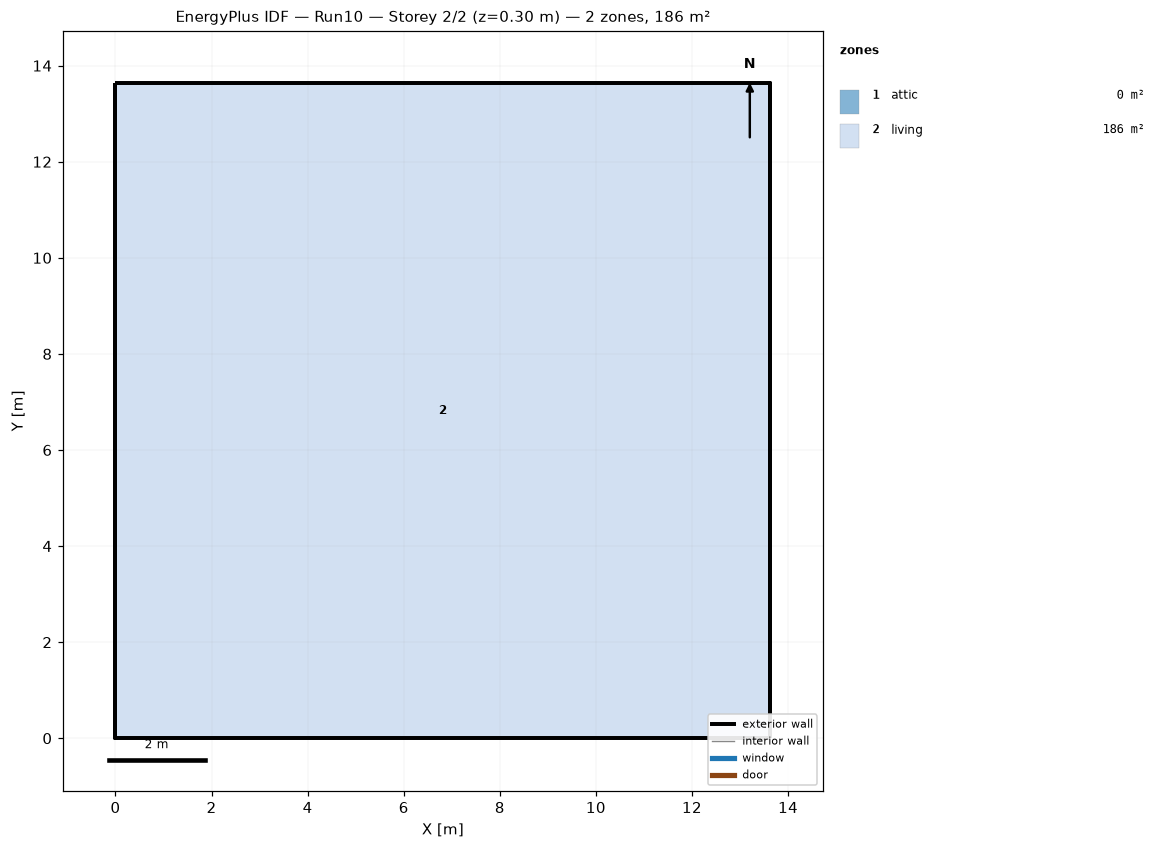
=== STOREY PLAN SPEC (per zone: floor XY polygon, exterior-wall plan segments, windows/doors) ===
zone 1: attic  (0.0 m²)
  exterior wall: (13.63, 0.00) – (13.63, 13.63) – (13.63, 6.82)  [20.4 m]
  exterior wall: (0.00, 13.63) – (0.00, 0.00) – (0.00, 6.82)  [20.4 m]
zone 2: living  (185.8 m²)
  floor: (0.00, 0.00) (0.00, 13.63) (13.63, 13.63) (13.63, 0.00)
  exterior wall: (0.00, 0.00) – (13.63, 0.00)  [13.6 m]
  exterior wall: (13.63, 0.00) – (13.63, 13.63)  [13.6 m]
  exterior wall: (13.63, 13.63) – (0.00, 13.63)  [13.6 m]
  exterior wall: (0.00, 13.63) – (0.00, 0.00)  [13.6 m]

=== DERIVED (storey summary) ===
Building: Run10
Storey: 2 of 2  (floor level z = 0.30 m)
Storey gross floor area: 185.8 m²
Zones on this storey: 2
  - attic: floor 0.0 m²; exterior wall 40.9 m (31.0 m²); WWR 0.0%
  - living: floor 185.8 m²; exterior wall 54.5 m (132.9 m²); WWR 0.0%
Zone adjacency: (none detected)